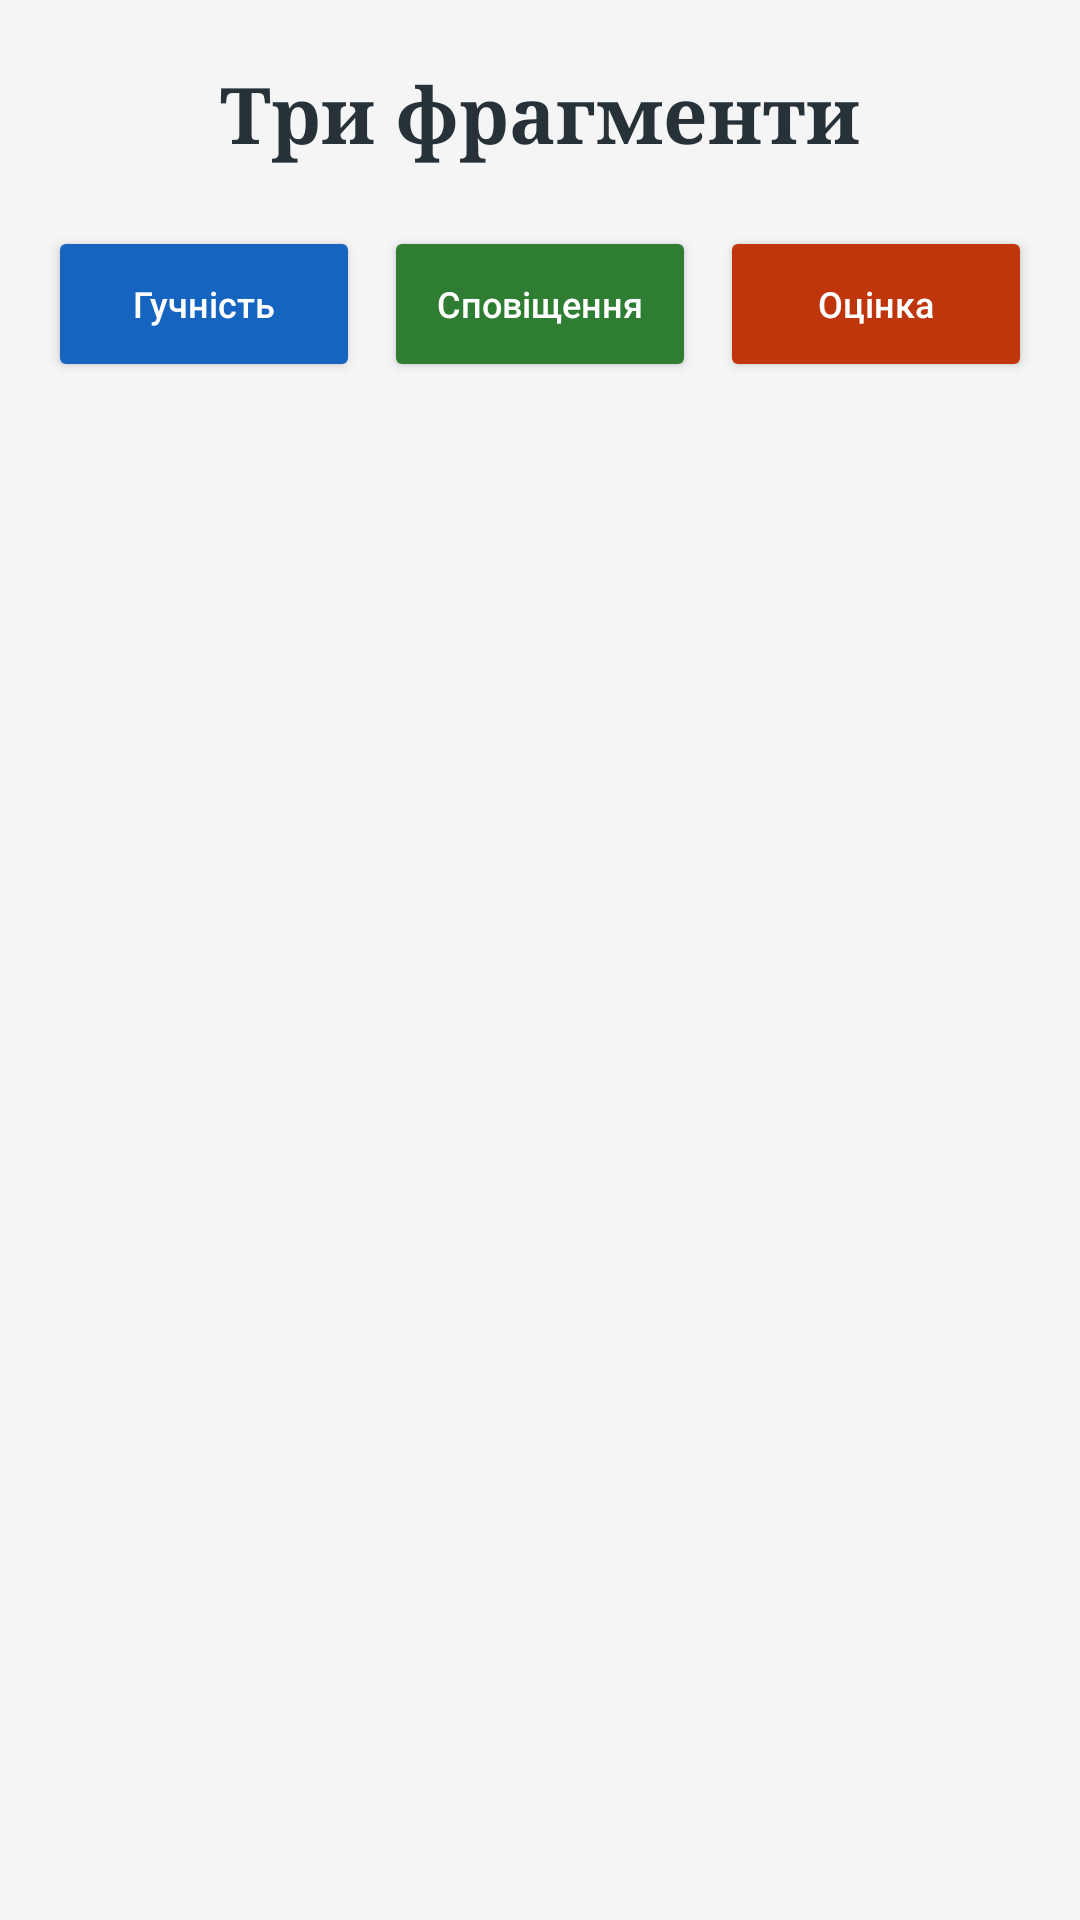

Android layout source for this screen:
<!-- AndroidManifest.xml: application theme Theme.MPHolubLab8 -->
<!-- res/layout/activity_main.xml -->
<?xml version="1.0" encoding="utf-8"?>
<androidx.constraintlayout.widget.ConstraintLayout xmlns:android="http://schemas.android.com/apk/res/android"
    xmlns:app="http://schemas.android.com/apk/res-auto"
    xmlns:tools="http://schemas.android.com/tools"
    android:id="@+id/main"
    android:layout_width="match_parent"
    android:layout_height="match_parent"
    android:background="@color/main_background"
    tools:context=".MainActivity">

    <TextView
        android:id="@+id/title"
        android:layout_width="wrap_content"
        android:layout_height="wrap_content"
        android:layout_marginTop="20dp"
        android:fontFamily="serif"
        android:text="@string/title"
        android:textColor="@color/text_dark"
        android:textSize="26sp"
        android:textStyle="bold"
        app:layout_constraintEnd_toEndOf="parent"
        app:layout_constraintStart_toStartOf="parent"
        app:layout_constraintTop_toTopOf="parent" />

    <LinearLayout
        android:id="@+id/fragment_buttons"
        android:layout_width="0dp"
        android:layout_height="wrap_content"
        android:layout_marginHorizontal="16dp"
        android:layout_marginTop="20dp"
        android:orientation="horizontal"
        app:layout_constraintEnd_toEndOf="parent"
        app:layout_constraintStart_toStartOf="parent"
        app:layout_constraintTop_toBottomOf="@id/title">

        <Button
            android:id="@+id/btn_fragment1"
            android:layout_width="0dp"
            android:layout_height="52dp"
            android:layout_marginEnd="4dp"
            android:layout_weight="1"
            android:backgroundTint="@color/blue"
            android:fontFamily="sans-serif-medium"
            android:onClick="openFirstFragment"
            android:paddingHorizontal="2dp"
            android:text="@string/volume_button"
            android:textAllCaps="false"
            android:textColor="@color/white"
            android:textSize="12sp" />

        <Button
            android:id="@+id/btn_fragment2"
            android:layout_width="0dp"
            android:layout_height="52dp"
            android:layout_marginHorizontal="4dp"
            android:layout_weight="1"
            android:backgroundTint="@color/green"
            android:fontFamily="sans-serif-medium"
            android:onClick="openSecondFragment"
            android:paddingHorizontal="2dp"
            android:text="@string/notifications_button"
            android:textAllCaps="false"
            android:textColor="@color/white"
            android:textSize="12sp" />

        <Button
            android:id="@+id/btn_fragment3"
            android:layout_width="0dp"
            android:layout_height="52dp"
            android:layout_marginStart="4dp"
            android:layout_weight="1"
            android:backgroundTint="@color/orange"
            android:fontFamily="sans-serif-medium"
            android:onClick="openThirdFragment"
            android:paddingHorizontal="2dp"
            android:text="@string/rating_button"
            android:textAllCaps="false"
            android:textColor="@color/white"
            android:textSize="12sp" />
    </LinearLayout>

    <FrameLayout
        android:id="@+id/frame_layout"
        android:layout_width="0dp"
        android:layout_height="0dp"
        android:layout_margin="16dp"
        app:layout_constraintBottom_toBottomOf="parent"
        app:layout_constraintEnd_toEndOf="parent"
        app:layout_constraintStart_toStartOf="parent"
        app:layout_constraintTop_toBottomOf="@id/fragment_buttons" />

</androidx.constraintlayout.widget.ConstraintLayout>
<!-- resources referenced by this layout -->
<resources>
  <color name="blue">#1565C0</color>
  <color name="green">#2E7D32</color>
  <color name="main_background">#F5F5F5</color>
  <color name="orange">#BF360C</color>
  <color name="text_dark">#263238</color>
  <color name="white">#FFFFFFFF</color>
  <string name="notifications_button">Сповіщення</string>
  <string name="rating_button">Оцінка</string>
  <string name="title">Три фрагменти</string>
  <string name="volume_button">Гучність</string>
  <style name="Theme.MPHolubLab8" parent="Base.Theme.MPHolubLab8" />
  <style name="Base.Theme.MPHolubLab8" parent="Theme.Material3.DayNight.NoActionBar">
          
          
      </style>
</resources>
